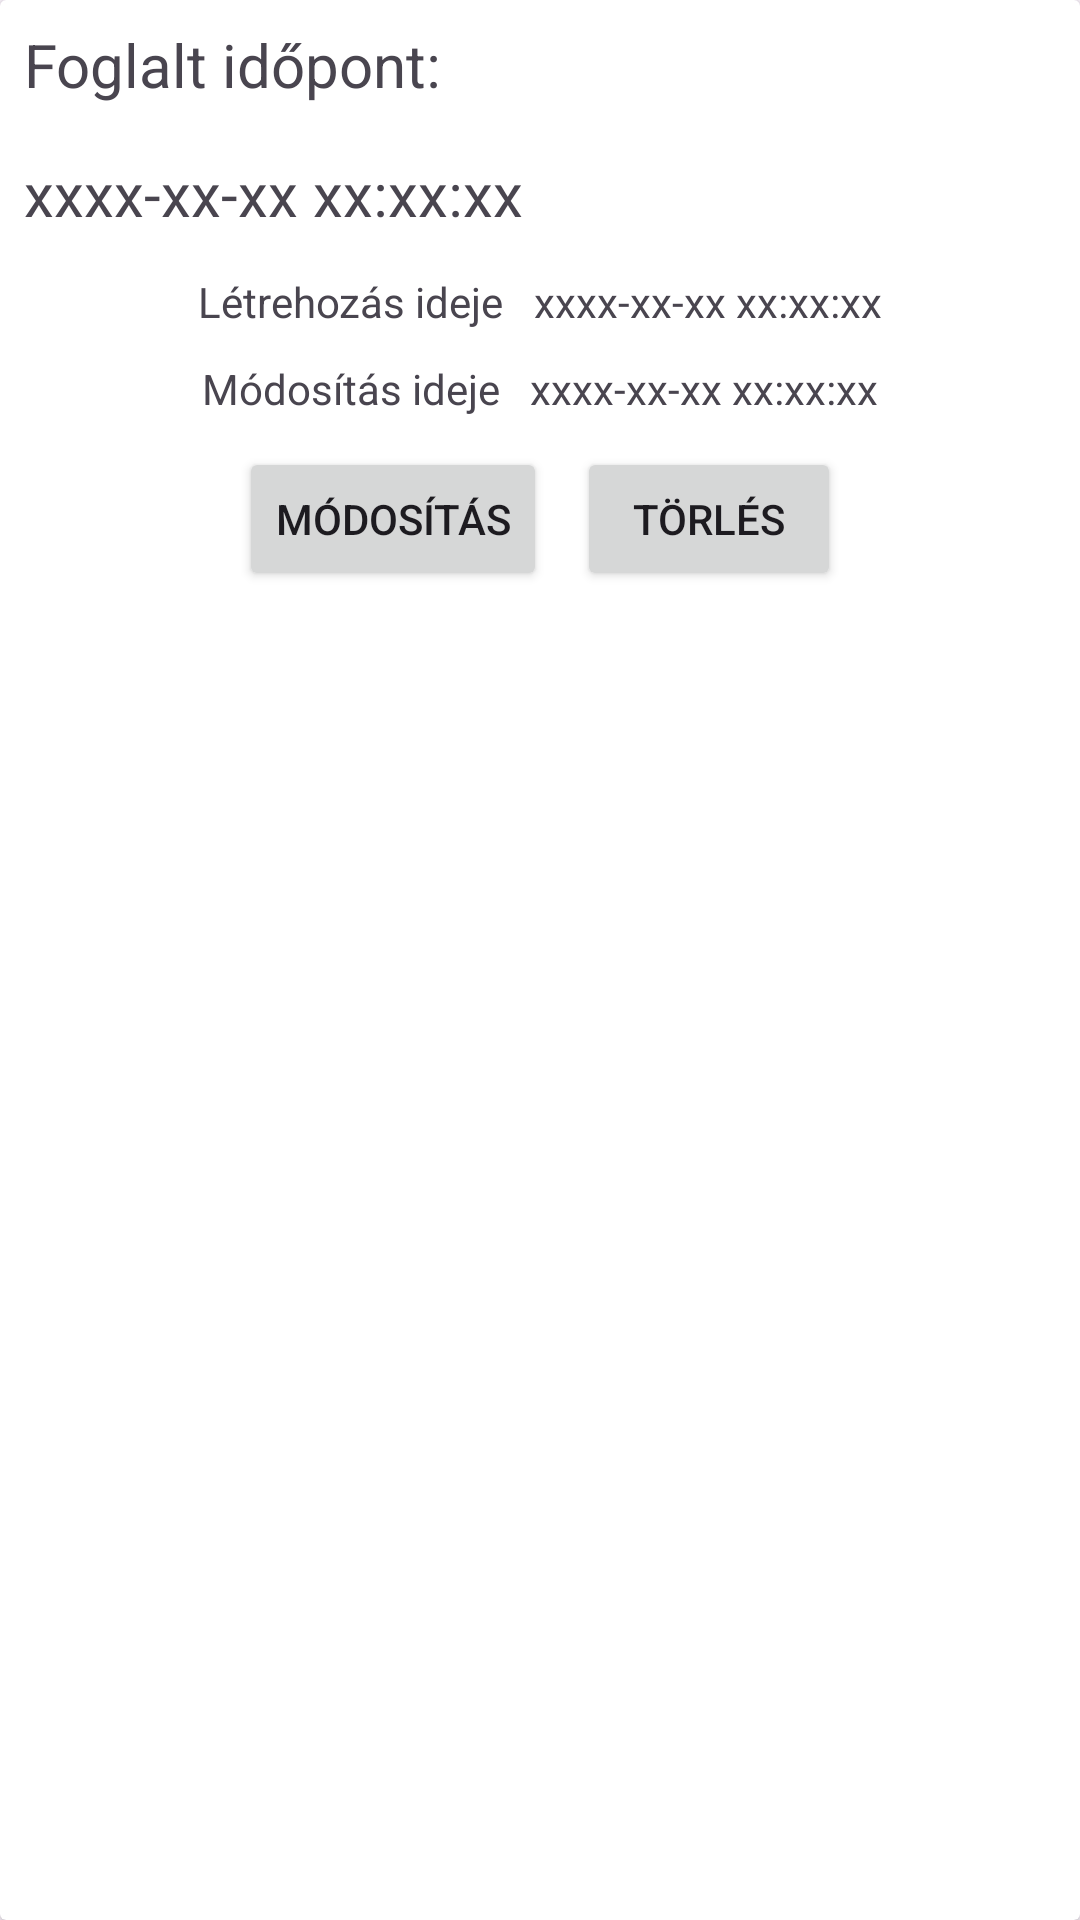

Here is an Android app screen rendered from its layout file. Give the layout XML and the strings, colors and styles it references.
<!-- AndroidManifest.xml: application theme Theme.Ultrahang -->
<!-- res/layout/appointment_item.xml -->
<?xml version="1.0" encoding="utf-8"?>
<androidx.cardview.widget.CardView xmlns:android="http://schemas.android.com/apk/res/android"
    android:layout_width="match_parent"
    android:layout_height="wrap_content"
    android:layout_margin="8dp">

    <RelativeLayout
        android:layout_width="match_parent"
        android:layout_height="wrap_content">

        <TextView
            android:id="@+id/appointment"
            android:layout_width="wrap_content"
            android:layout_height="wrap_content"
            android:padding="8dp"
            android:text="@string/reservedAppointment"
            android:textColor="?android:textColorSecondary"
            android:textSize="20sp"/>

        <TextView
            android:id="@+id/date"
            android:layout_width="wrap_content"
            android:layout_height="wrap_content"
            android:layout_below="@id/appointment"
            android:padding="8dp"
            android:text="@string/appointment_date_placeholder"
            android:textSize="20sp"/>

        <LinearLayout
            android:id="@+id/created_at_section"
            android:layout_width="wrap_content"
            android:layout_height="wrap_content"
            android:layout_below="@id/date"
            android:layout_centerHorizontal="true">

            <TextView
                android:id="@+id/created_at"
                android:layout_width="wrap_content"
                android:layout_height="wrap_content"
                android:layout_margin="5dp"
                android:text="@string/created_at" />

            <TextView
                android:id="@+id/created_at_time"
                android:layout_width="wrap_content"
                android:layout_height="wrap_content"
                android:layout_margin="5dp"
                android:text="@string/appointment_date_placeholder" />
        </LinearLayout>

        <LinearLayout
            android:id="@+id/updated_at_section"
            android:layout_width="wrap_content"
            android:layout_height="wrap_content"
            android:layout_below="@id/created_at_section"
            android:layout_centerHorizontal="true">

            <TextView
                android:id="@+id/updated_at"
                android:layout_width="wrap_content"
                android:layout_height="wrap_content"
                android:layout_margin="5dp"
                android:text="@string/updated_at" />

            <TextView
                android:id="@+id/updated_at_time"
                android:layout_width="wrap_content"
                android:layout_height="wrap_content"
                android:layout_margin="5dp"
                android:text="@string/appointment_date_placeholder" />
        </LinearLayout>

        <LinearLayout
            android:layout_width="wrap_content"
            android:layout_height="wrap_content"
            android:layout_below="@id/updated_at_section"
            android:layout_centerHorizontal="true">

            <Button
                android:id="@+id/update_date"
                android:layout_width="wrap_content"
                android:layout_height="wrap_content"
                android:layout_margin="5dp"
                android:text="@string/update" />

            <Button
                android:id="@+id/delete"
                android:layout_width="wrap_content"
                android:layout_height="wrap_content"
                android:layout_margin="5dp"
                android:text="@string/delete" />
        </LinearLayout>


    </RelativeLayout>
</androidx.cardview.widget.CardView>
<!-- resources referenced by this layout -->
<resources>
  <string name="appointment_date_placeholder">xxxx-xx-xx xx:xx:xx</string>
  <string name="created_at">Létrehozás ideje</string>
  <string name="delete">Törlés</string>
  <string name="reservedAppointment">Foglalt időpont:</string>
  <string name="update">Módosítás</string>
  <string name="updated_at">Módosítás ideje</string>
  <style name="Theme.Ultrahang" parent="Base.Theme.Ultrahang" />
  <style name="Base.Theme.Ultrahang" parent="Theme.Material3.DayNight.NoActionBar">
          
          
      </style>
</resources>
